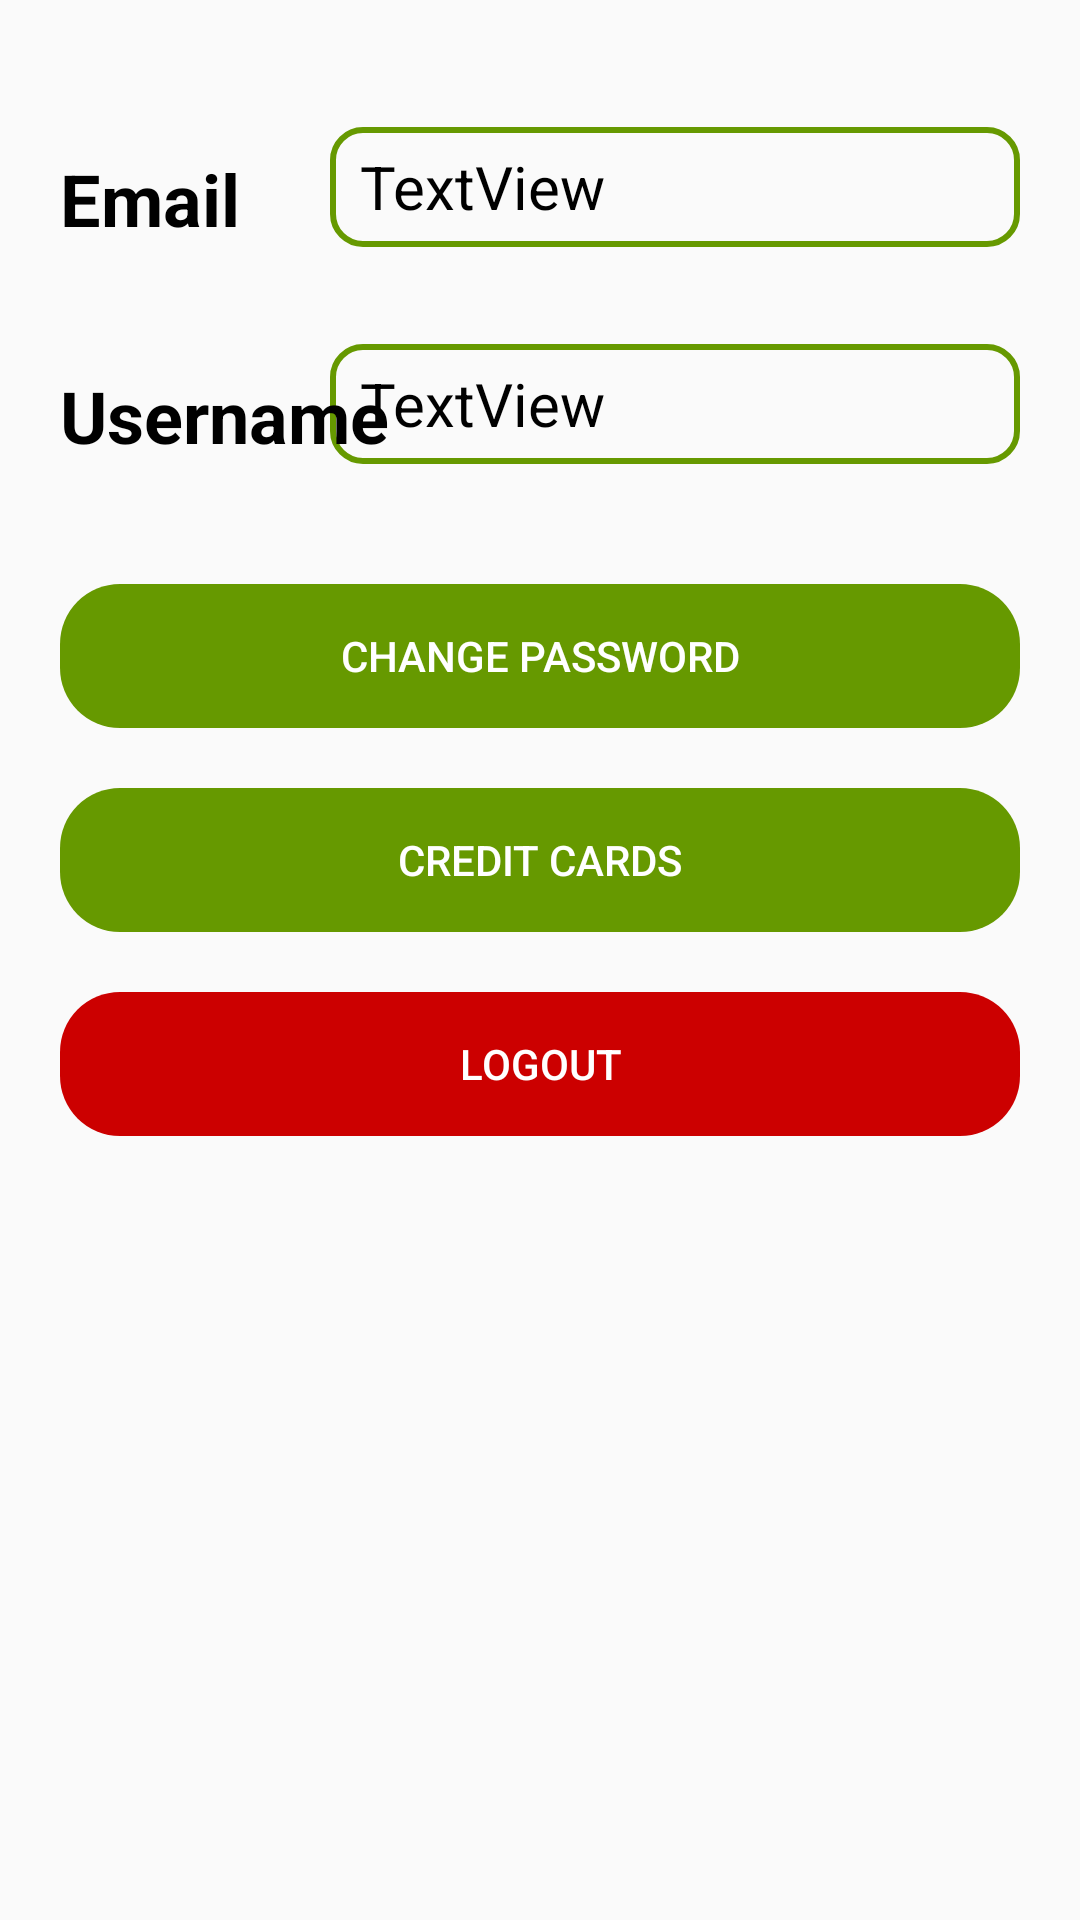

Android layout source for this screen:
<!-- AndroidManifest.xml: application theme AppTheme -->
<!-- res/layout/activity_settings.xml -->
<?xml version="1.0" encoding="utf-8"?>
<androidx.constraintlayout.widget.ConstraintLayout
        xmlns:android="http://schemas.android.com/apk/res/android"
        xmlns:tools="http://schemas.android.com/tools"
        xmlns:app="http://schemas.android.com/apk/res-auto"
        android:layout_width="match_parent"
        android:layout_height="match_parent"
        tools:context=".views.SettingsActivity">
    <LinearLayout
            android:orientation="horizontal"
            android:layout_width="0dp"
            android:layout_height="wrap_content"
            android:background="@drawable/greenfill"
            android:id="@+id/layout1"
            app:layout_constraintStart_toStartOf="@+id/textView6"
            app:layout_constraintEnd_toEndOf="@+id/emailField"
            android:layout_marginTop="40dp"
            app:layout_constraintTop_toBottomOf="@+id/textView6">
        <Button
                android:text="Change Password"
                android:layout_width="match_parent"
                android:layout_height="match_parent"
                android:id="@+id/changePasswordButton"
                app:layout_constraintEnd_toEndOf="parent"
                android:layout_marginEnd="8dp" android:layout_marginRight="8dp"
                app:layout_constraintStart_toStartOf="parent" android:layout_marginLeft="8dp"
                android:layout_marginStart="8dp" style="@style/Widget.AppCompat.Button.Borderless.Colored"
                tools:layout_editor_absoluteY="498dp" app:layout_constraintHorizontal_bias="0.498"
                android:textColor="@android:color/white"/>
    </LinearLayout>
    <TextView
            android:text="TextView"
            android:layout_width="230dp"
            android:layout_height="40dp"
            android:id="@+id/usernameField"
            android:gravity="center_vertical"
            android:paddingLeft="10dp"
            android:background="@drawable/border"
            app:layout_constraintEnd_toEndOf="@+id/emailField"
            android:textSize="20sp"
            android:textColor="@android:color/black"
            app:layout_constraintBottom_toBottomOf="@+id/textView6"
    />
    <TextView
            android:text="Email"
            android:layout_width="wrap_content"
            android:layout_height="wrap_content"
            android:id="@+id/textView4" android:textSize="24sp"
            android:textStyle="bold" android:textColor="@android:color/black" android:layout_marginStart="20dp"
            app:layout_constraintStart_toStartOf="parent" android:layout_marginLeft="20dp"
            android:layout_marginTop="50dp"
            app:layout_constraintTop_toTopOf="parent"/>
    <TextView
            android:text="TextView"
            android:layout_width="230dp"
            android:layout_height="40dp"
            android:id="@+id/emailField"
            android:gravity="center_vertical"
            android:paddingLeft="10dp"
            android:background="@drawable/border"
            app:layout_constraintBottom_toBottomOf="@+id/textView4" app:layout_constraintEnd_toEndOf="parent"
            android:layout_marginEnd="20dp" android:layout_marginRight="20dp" android:textSize="20sp"
            android:textColor="@android:color/black"/>
    <TextView
            android:text="Username"
            android:layout_width="wrap_content"
            android:layout_height="wrap_content"
            android:id="@+id/textView6" app:layout_constraintStart_toStartOf="@+id/textView4"
            android:textSize="24sp" android:textColor="@android:color/black" android:textStyle="bold"
            android:layout_marginTop="40dp" app:layout_constraintTop_toBottomOf="@+id/textView4"/>
    <LinearLayout
            android:orientation="horizontal"
            android:layout_width="0dp"
            android:layout_height="wrap_content"
            android:background="@drawable/greenfill"
            android:id="@+id/layout2"
            app:layout_constraintEnd_toEndOf="@+id/layout1" app:layout_constraintStart_toStartOf="@+id/layout1"
            android:layout_marginTop="20dp" app:layout_constraintTop_toBottomOf="@+id/layout1">
        <Button
                android:text="Credit Cards"
                android:layout_width="match_parent"
                android:layout_height="match_parent"
                android:id="@+id/creditCardsButton"
                app:layout_constraintEnd_toEndOf="parent"
                android:layout_marginEnd="8dp" android:layout_marginRight="8dp"
                app:layout_constraintStart_toStartOf="parent" android:layout_marginLeft="8dp"
                android:layout_marginStart="8dp" style="@style/Widget.AppCompat.Button.Borderless.Colored"
                tools:layout_editor_absoluteY="498dp" app:layout_constraintHorizontal_bias="0.498"
                android:textColor="@android:color/white"/>
    </LinearLayout>
    <LinearLayout
            android:orientation="horizontal"
            android:layout_width="0dp"
            android:layout_height="wrap_content"
            android:background="@drawable/redfill"
            android:id="@+id/layout3"
            app:layout_constraintTop_toBottomOf="@+id/layout2"
            android:layout_marginTop="20dp" app:layout_constraintStart_toStartOf="@+id/layout2"
            app:layout_constraintEnd_toEndOf="@+id/layout2">
        <Button
                android:text="Logout"
                android:layout_width="match_parent"
                android:layout_height="match_parent"
                android:id="@+id/logoutButton"
                app:layout_constraintEnd_toEndOf="parent"
                android:layout_marginEnd="8dp" android:layout_marginRight="8dp"
                app:layout_constraintStart_toStartOf="parent" android:layout_marginLeft="8dp"
                android:layout_marginStart="8dp" style="@style/Widget.AppCompat.Button.Borderless.Colored"
                tools:layout_editor_absoluteY="498dp" app:layout_constraintHorizontal_bias="0.498"
                android:textColor="@android:color/white"/>
    </LinearLayout>
</androidx.constraintlayout.widget.ConstraintLayout>
<!-- resources referenced by this layout -->
<resources>
  <!-- drawable border (drawable) -->
  <?xml version="1.0" encoding="utf-8"?>
  <shape xmlns:android="http://schemas.android.com/apk/res/android"
                 android:shape="rectangle">
  <corners android:radius="10dp"/>
  
  <stroke
          android:width="2dip"
          android:color="@android:color/holo_green_dark" />
  </shape>
  <!-- drawable greenfill (drawable) -->
  <?xml version="1.0" encoding="utf-8"?>
  <shape xmlns:android="http://schemas.android.com/apk/res/android"
         android:shape="rectangle">
      <corners android:radius="20dp"/>
  
      <solid android:color="@android:color/holo_green_dark" />
  </shape>
  <!-- drawable redfill (drawable) -->
  <?xml version="1.0" encoding="utf-8"?>
  <shape xmlns:android="http://schemas.android.com/apk/res/android"
         android:shape="rectangle">
      <corners android:radius="20dp"/>
  
      <solid android:color="@android:color/holo_red_dark" />
  </shape>
  <style name="AppTheme" parent="Theme.AppCompat.Light.DarkActionBar">
          
          <item name="colorPrimary">@android:color/holo_green_dark</item>
          <item name="colorPrimaryDark">@color/colorPrimaryDark</item>
          <item name="colorAccent">@android:color/holo_green_dark</item>
      </style>
  <!-- not gathered from this repository: default colours our renderer supplied (Android Studio template values) -->
  <color name="colorPrimaryDark">#FF3700B3</color>
</resources>
